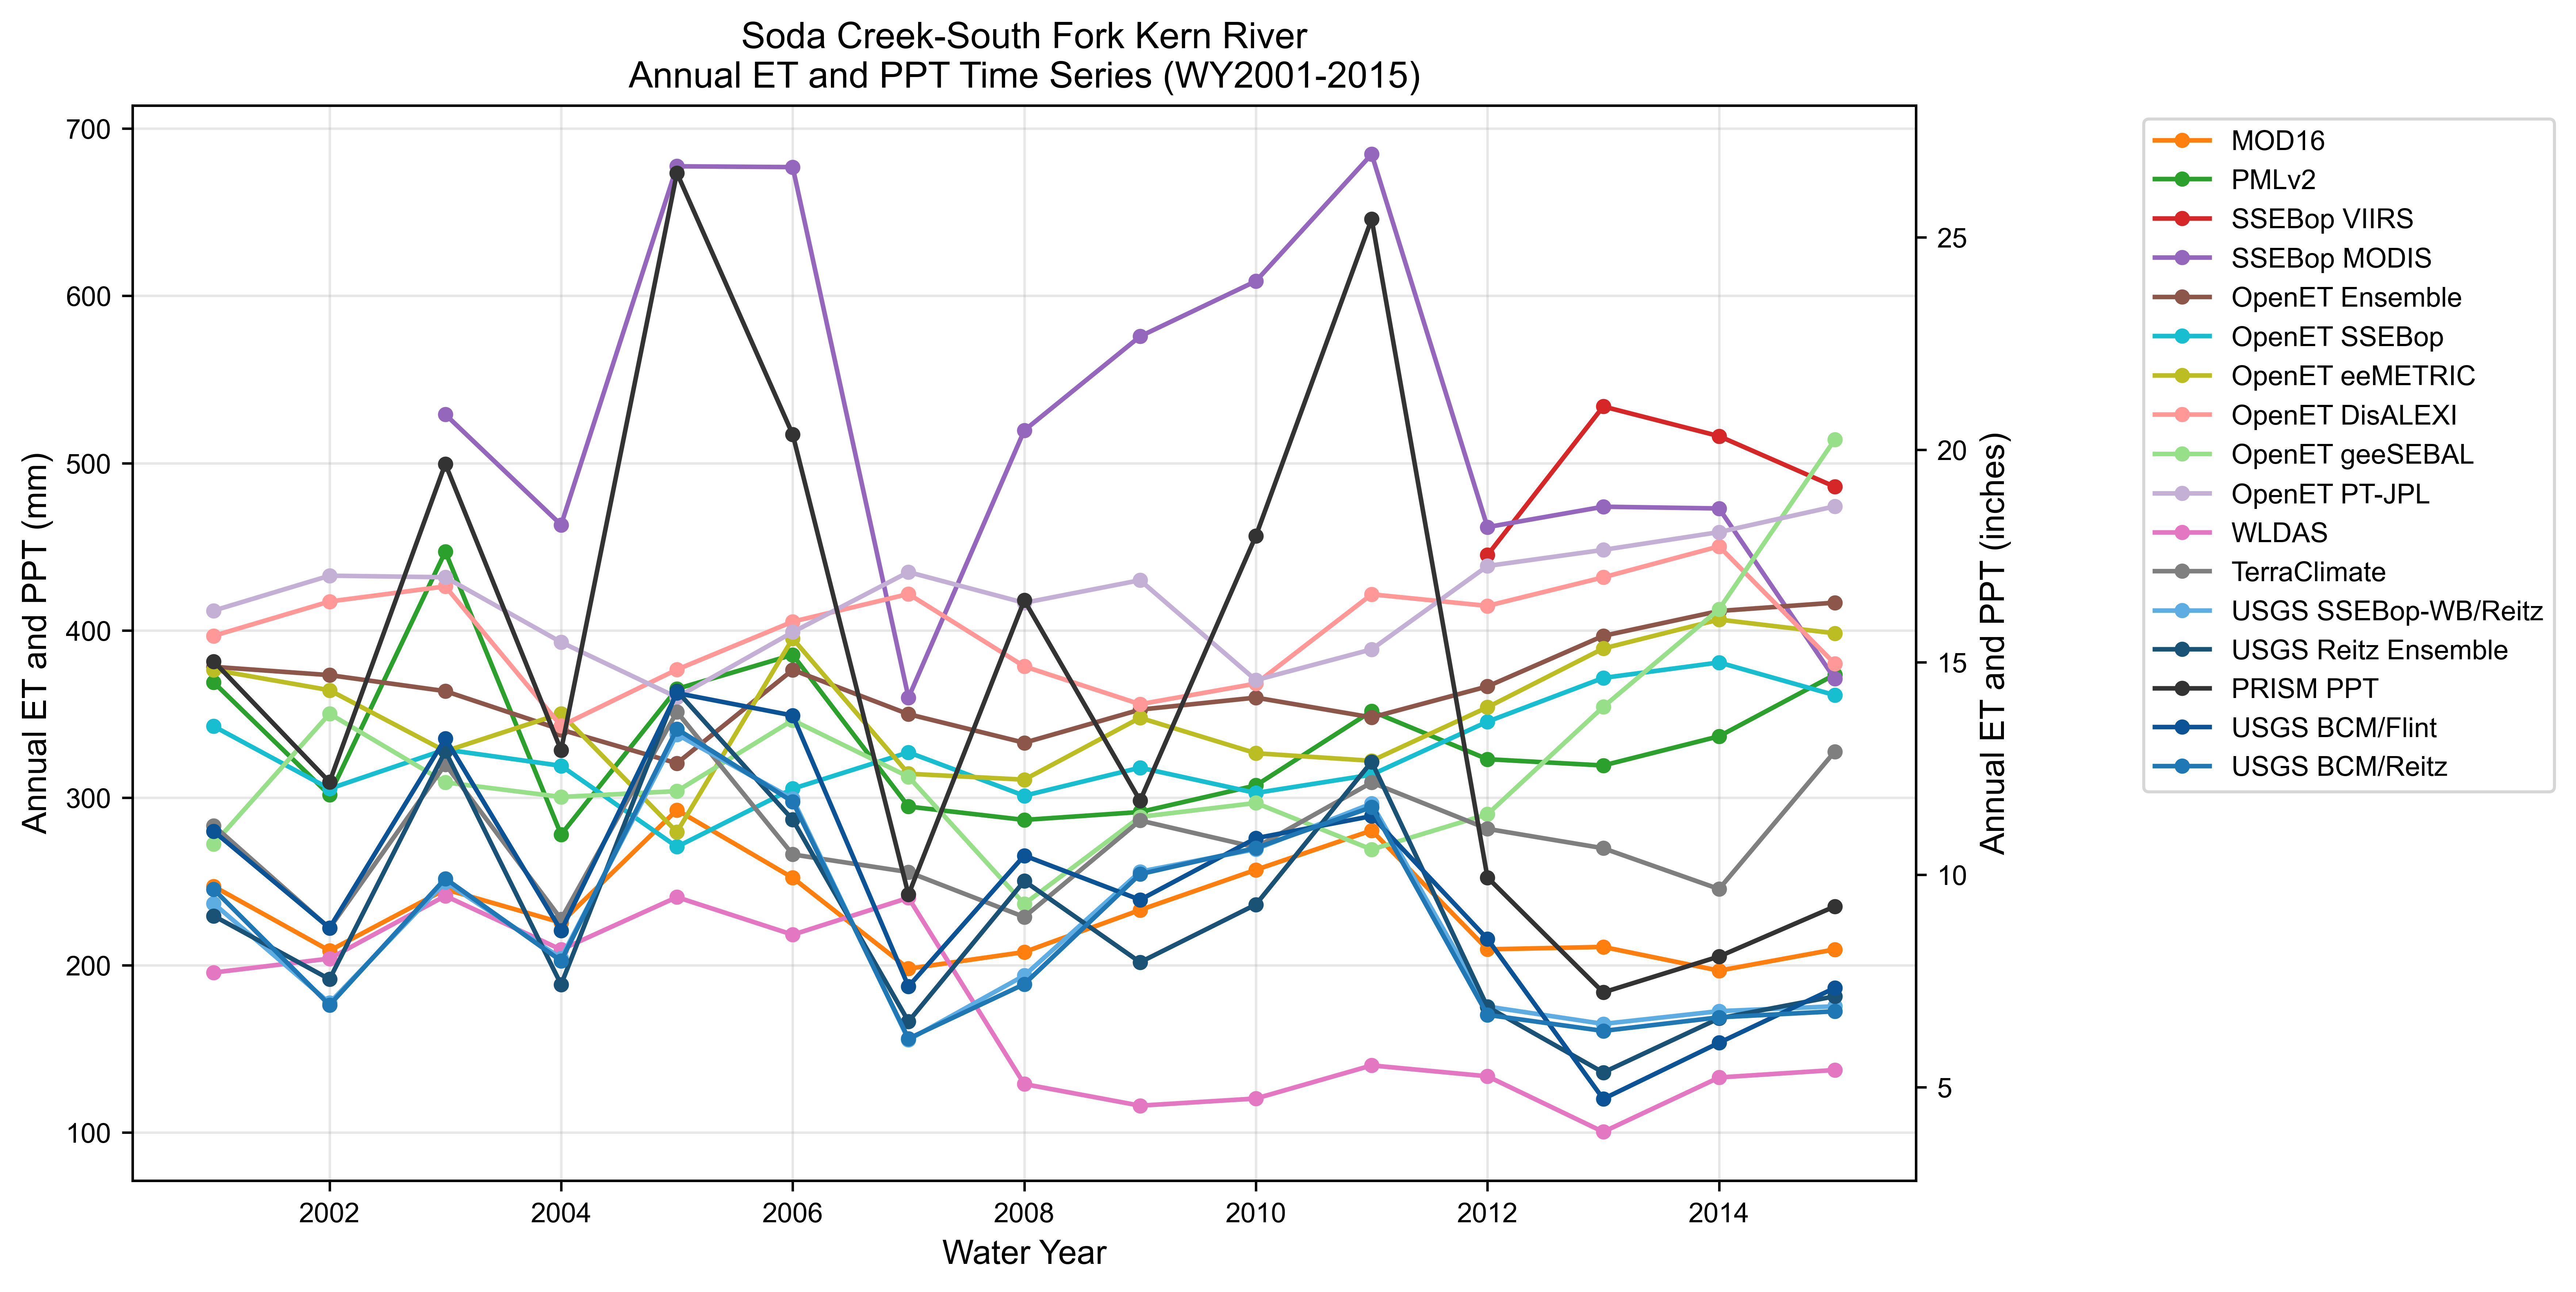

The file beside this chart, header and first rows:
year, MOD16, PMLv2, SSEBop VIIRS, SSEBop MODIS, OpenET Ensemble, OpenET SSEBop, OpenET eeMETRIC, OpenET DisALEXI, OpenET geeSEBAL, OpenET PT-JPL, WLDAS, TerraClimate, USGS SSEBop-WB/Reitz, USGS Reitz Ensemble, PRISM PPT, USGS BCM/Flint, USGS BCM/Reitz
2001, 247.1, 369, , , 378.3, 342.8, 376.5, 396.8, 272.4, 411.9, 195.6, 283.4, 236.8, 229.5, 381.5, 280, 245.3
2002, 208.7, 301.7, , , 373.3, 305.4, 364.3, 417.3, 350.2, 432.7, 203.9, 222.1, 177.4, 191.6, 309.4, 222.2, 176.2
2003, 245.3, 447.1, , 529.1, 363.7, 328.9, 327.9, 426.3, 309.2, 431.8, 241.4, 320, 249.6, 328, 499.5, 335.5, 251.7
2004, 225.5, 278.1, , 463.1, 340.7, 319.1, 350.4, 343, 300.5, 393, 209.3, 227.5, 204.2, 188.5, 328.4, 220.7, 202.6
2005, 292.8, 365.1, , 677.4, 320.6, 270.8, 279.6, 376.6, 304, 360.1, 240.7, 351.4, 337.9, 363.9, 673.4, 362.6, 341.2
2006, 252.2, 385.4, , 676.9, 376.5, 305.4, 395.2, 405.3, 346.4, 399, 218.2, 266.2, 299.4, 286.9, 517.1, 349.2, 297.7
2007, 197.9, 294.8, , 359.9, 350, 327.2, 314.4, 421.8, 312.6, 434.9, 240.3, 255.6, 155.4, 166.4, 242.2, 187.3, 156.1
2008, 207.9, 286.8, , 519.5, 332.9, 301.3, 310.9, 378.5, 236.6, 416.5, 129, 228.8, 193.8, 250.3, 418, 265.5, 188.7
2009, 233, 291.5, , 575.7, 352.7, 318, 347.8, 355.9, 288.6, 430, 116.1, 286.5, 255.9, 201.8, 298.3, 239.1, 254.4
2010, 257, 307.4, , 608.7, 359.9, 302.9, 326.7, 368.3, 296.9, 370.3, 120.3, 270.4, 269.3, 236.3, 456.5, 275.9, 270
2011, 280.5, 351.8, , 684.6, 348.1, 313.8, 322.1, 421.6, 269.1, 388.7, 140.1, 309.1, 296.6, 321.6, 645.8, 289.1, 294.4
2012, 209.5, 323.1, 445, 461.7, 366.6, 345.5, 354.1, 414.7, 290.2, 438.5, 133.6, 281.5, 175.3, 175, 252.4, 215.7, 170.3
2013, 210.9, 319.3, 533.8, 473.9, 396.8, 371.6, 389.2, 431.7, 354.3, 448.2, 100.4, 269.9, 164.9, 135.9, 183.7, 120.1, 160.7
2014, 196.7, 336.8, 516.1, 472.9, 411.6, 380.9, 406.5, 450.3, 412.7, 458.8, 132.9, 245.5, 172.5, 168.2, 205.2, 153.6, 168.8
2015, 209.4, 373.6, 485.9, 371.1, 416.6, 361.3, 398.3, 380.1, 514.1, 474.2, 137.4, 327.7, 175.4, 181.4, 235.1, 186.4, 172.4
